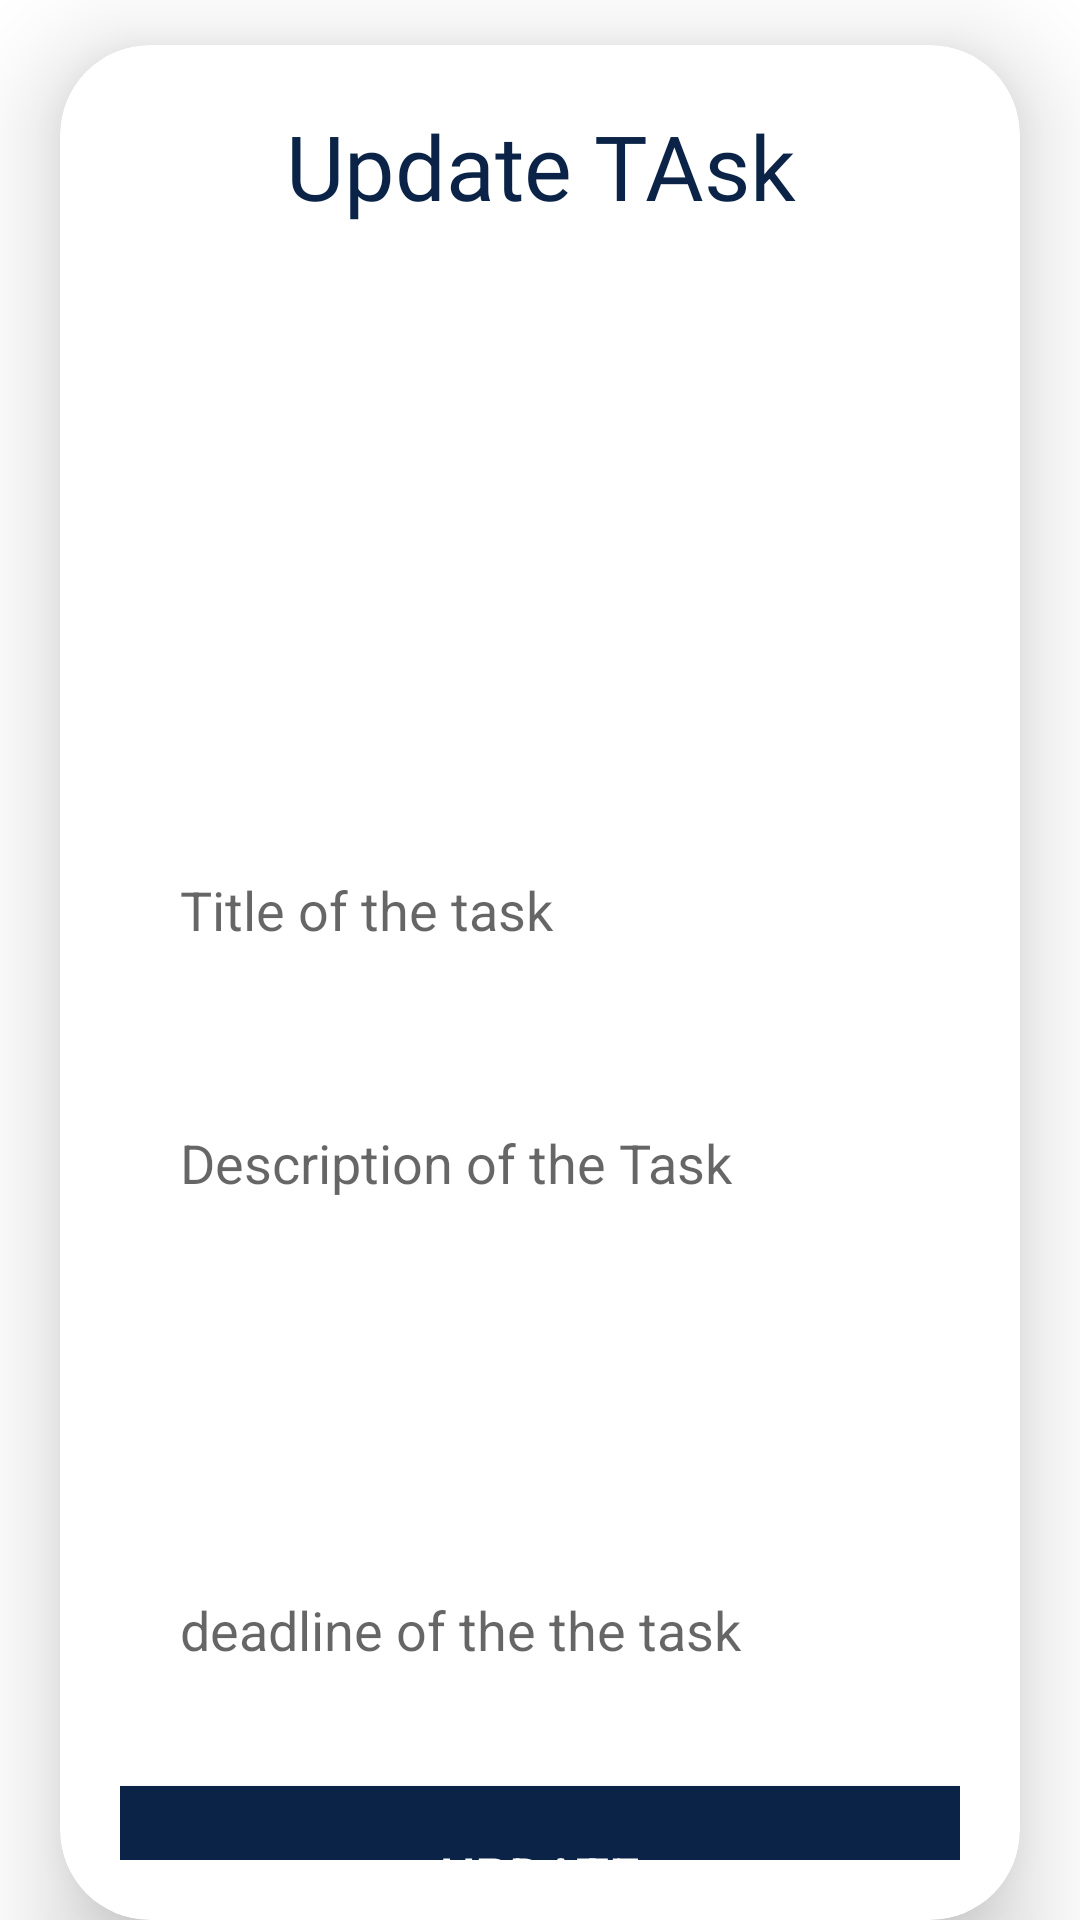

Layout XML and referenced resources for this Android screen:
<!-- AndroidManifest.xml: application theme Theme.MyTaskManagement -->
<!-- res/layout/activity_updatete_task.xml -->
<?xml version="1.0" encoding="utf-8"?>
<LinearLayout
    xmlns:android="http://schemas.android.com/apk/res/android"
    xmlns:app="http://schemas.android.com/apk/res-auto"
    xmlns:tools="http://schemas.android.com/tools"
    android:layout_width="match_parent"
    android:layout_height="match_parent"
    android:orientation="vertical"
    tools:context=".UpdateteTask">

    <androidx.cardview.widget.CardView
        android:layout_width="match_parent"
        android:layout_height="wrap_content"
        android:layout_marginTop="15dp"
        android:layout_marginEnd="20dp"
        android:layout_marginStart="20dp"
        app:cardCornerRadius="30dp"
        app:cardElevation="20dp">

        <LinearLayout
            android:layout_width="match_parent"
            android:layout_height="wrap_content"
            android:orientation="vertical"
            android:layout_gravity="center_horizontal"
            android:padding="20dp"
            >

            <TextView
                android:layout_width="match_parent"
                android:layout_height="wrap_content"
                android:text="Update TAsk"
                android:textSize="30sp"
                android:textAlignment="center"
                android:fontFamily="@font/nunito_medium"
                android:textColor="@color/blue"/>

            <ImageView
                android:layout_width="match_parent"
                android:layout_height="180dp"
                android:src="@drawable/uploadimg"
                android:id="@+id/updateImage"
                android:scaleType="fitXY"/>

            <EditText
                android:layout_width="match_parent"
                android:layout_height="60dp"
                android:id="@+id/updateTitle"
                android:background="@drawable/shape_rect01"
                android:layout_marginTop="20dp"
                android:padding="20dp"
                android:hint="Title of the task"
                android:gravity="start|center_vertical"
                android:textColor="@color/lavender"/>

            <EditText
                android:layout_width="match_parent"
                android:layout_height="140dp"
                android:id="@+id/updateDescription"
                android:background="@drawable/shape_rect01"
                android:layout_marginTop="20dp"
                android:padding="20dp"
                android:hint="Description of the Task"
                android:gravity="start|top"
                android:inputType="textMultiLine"
                android:textColor="@color/lavender" />

            <EditText
                android:layout_width="match_parent"
                android:layout_height="60dp"
                android:id="@+id/updateDeadline"
                android:background="@drawable/shape_rect01"
                android:layout_marginTop="20dp"
                android:padding="20dp"
                android:hint="deadline of the the task"
                android:gravity="start|center_vertical"
                android:textColor="@color/lavender"/>

            <androidx.appcompat.widget.AppCompatButton
                android:layout_width="match_parent"
                android:layout_height="60dp"
                android:text="Update"
                android:textColor="@color/white"
                android:id="@+id/updateButton"
                android:textSize="18sp"
                android:background="@color/blue"
                android:layout_marginTop="20dp"
                app:cornerRadius = "20dp"/>

        </LinearLayout>

    </androidx.cardview.widget.CardView>

</LinearLayout>
<!-- resources referenced by this layout -->
<resources>
  <color name="blue">#0B2347</color>
  <color name="lavender">#8692f7</color>
  <color name="white">#FFFFFFFF</color>
  <style name="Theme.MyTaskManagement" parent="Base.Theme.MyTaskManagement" />
  <style name="Base.Theme.MyTaskManagement" parent="Theme.MaterialComponents.DayNight.NoActionBar">
          
          
  
          <item name="colorPrimary">@color/lavender</item>
          <item name="colorPrimaryVariant">@color/lavender</item>
          <item name="android:statusBarColor">@color/lavender</item>
      </style>
</resources>
